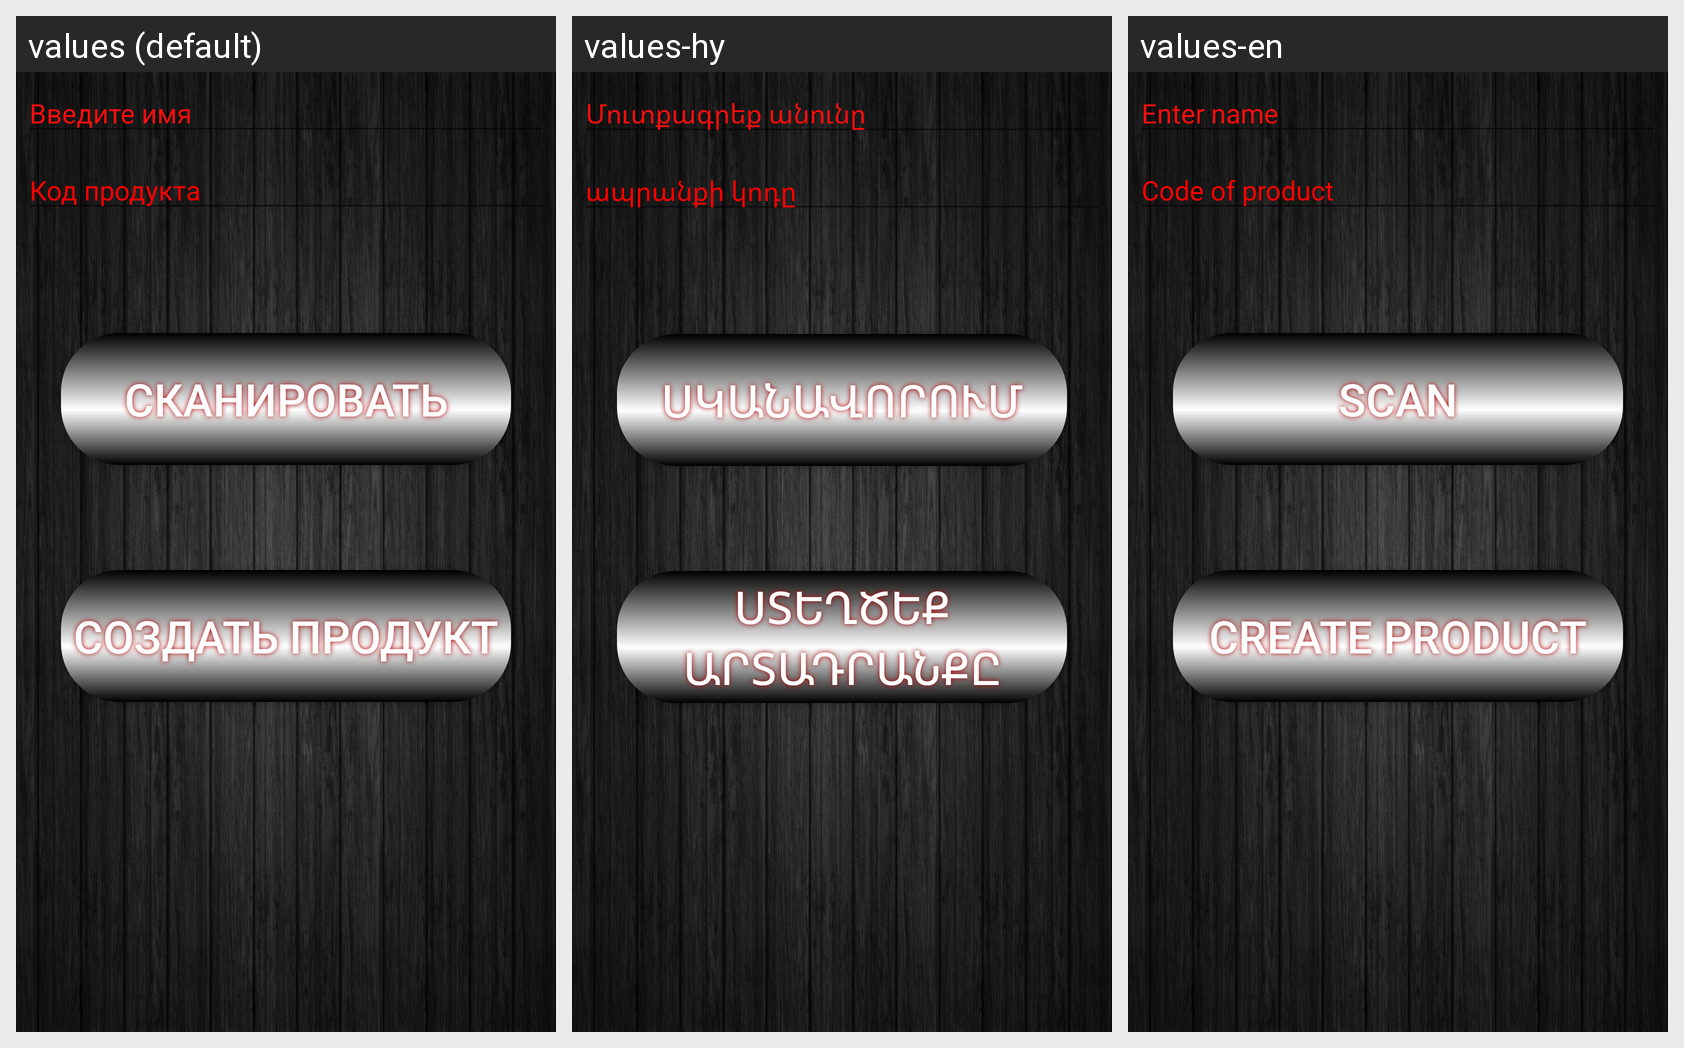

Locale-by-locale string values for the Android screen shown in this grid:
Android screen res/layout/sozdaniye.xml rendered under 3 locales, left to right: values (default), values-hy, values-en. Device: Nexus 5 (rendered at 1080×1920; each locale shown at half size, 540×960, under a caption strip naming it); theme AppTheme.
Strings drawn on this screen, with the default value and each locale's value (text and hints the layout hard-codes, and strings that could not be matched under every locale, appear in the picture but are not listed):

name
  values: Введите имя
  values-hy: Մուտքագրեք անունը
  values-en: Enter name

kod
  values: Код продукта
  values-hy: ապրանքի կոդը
  values-en: Code of product

Mutq1
  values: СКАНИРОВАТЬ
  values-hy: սկանավորում
  values-en: SCAN

sozdaniye
  values: Создать продукт
  values-hy: Ստեղծեք արտադրանքը
  values-en: Create product
